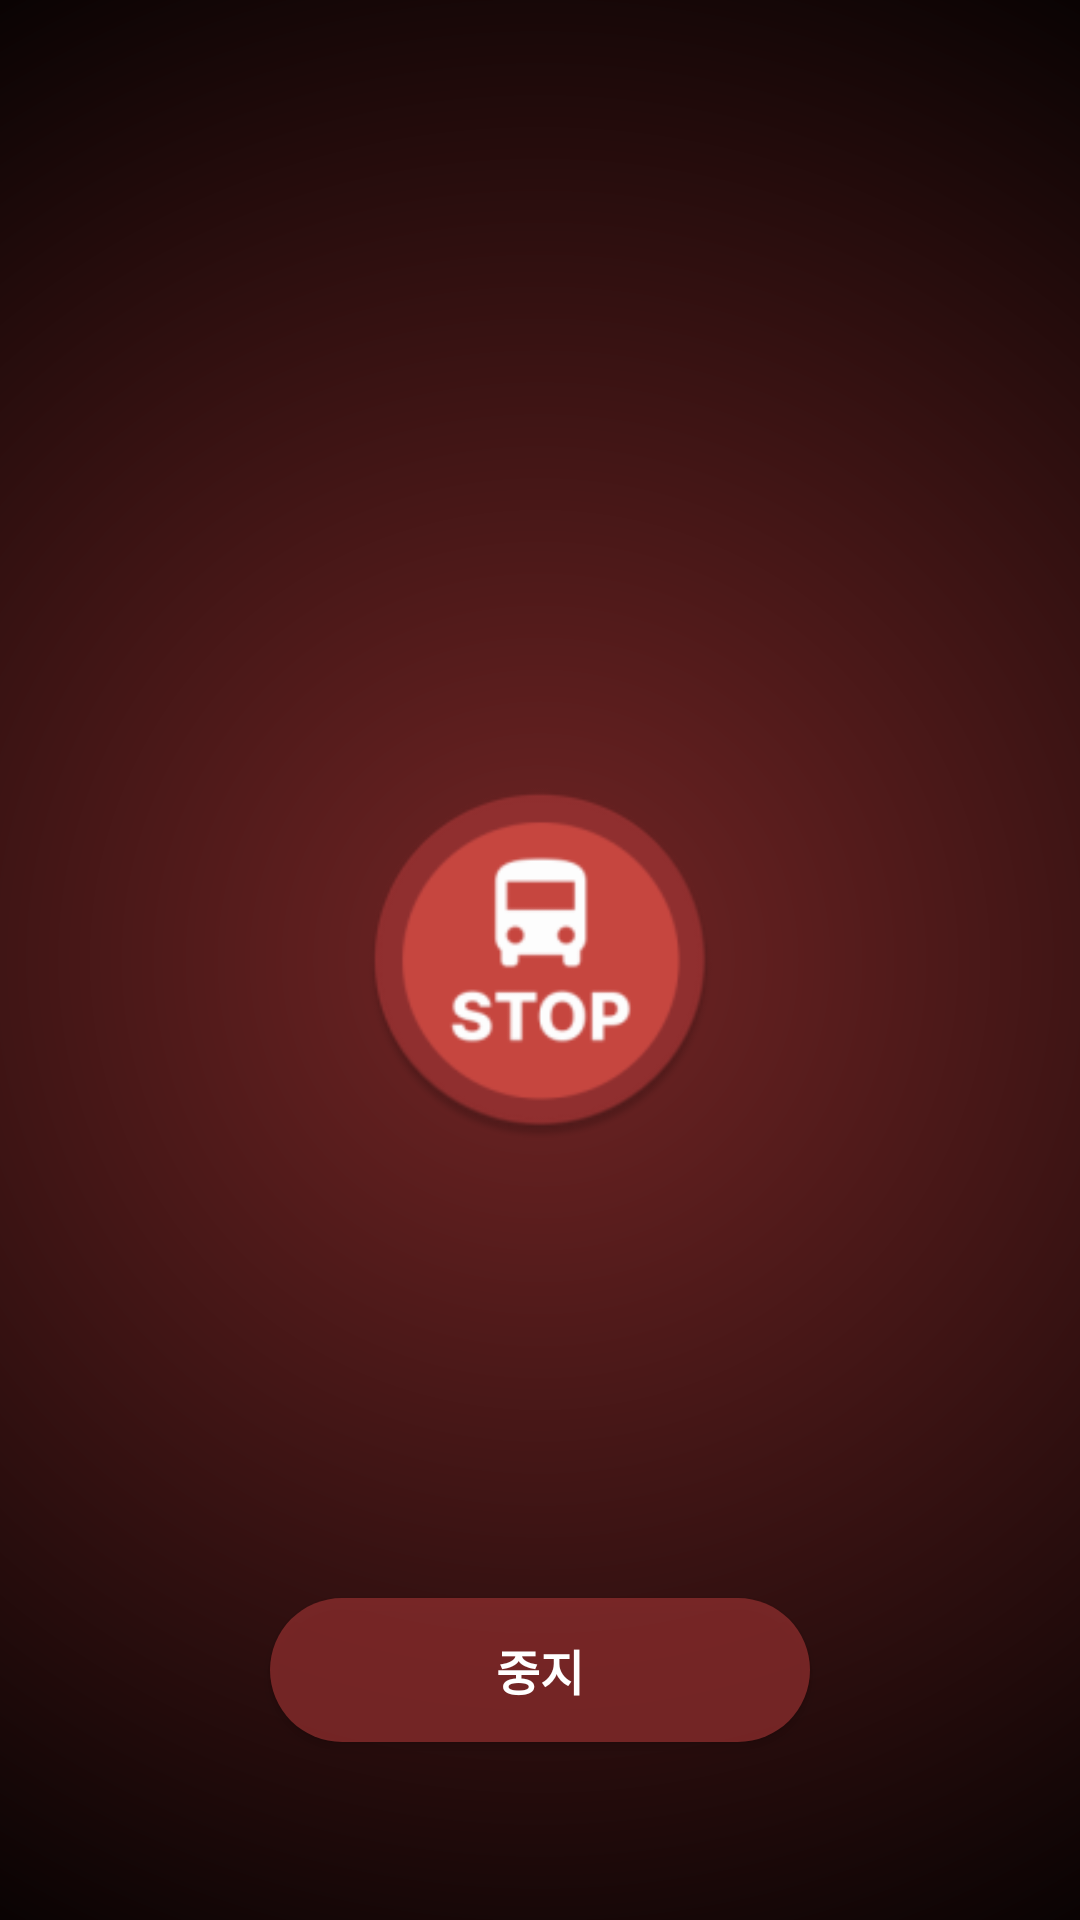

Reconstruct the res/layout file that produces this screen, plus the resources it refers to.
<!-- AndroidManifest.xml: application theme Theme.Getoff -->
<!-- res/layout/activity_alarm.xml -->
<?xml version="1.0" encoding="utf-8"?>
<androidx.constraintlayout.widget.ConstraintLayout xmlns:android="http://schemas.android.com/apk/res/android"
    xmlns:app="http://schemas.android.com/apk/res-auto"
    xmlns:tools="http://schemas.android.com/tools"
    android:layout_width="match_parent"
    android:layout_height="match_parent"
    android:background="@color/black"
    tools:context=".layout.AlarmActivity">

    <FrameLayout
        android:id="@+id/effect_area"
        android:layout_width="match_parent"
        android:layout_height="match_parent"
        android:animation="@anim/blink_animation"
        android:background="@drawable/glow_effect"
        app:layout_constraintBottom_toBottomOf="parent"
        app:layout_constraintEnd_toEndOf="parent"
        app:layout_constraintStart_toStartOf="parent"
        app:layout_constraintTop_toTopOf="parent">

        <ImageView
            android:id="@+id/logo"
            android:layout_width="120dp"
            android:layout_height="120dp"
            android:layout_gravity="center"
            android:src="@mipmap/ic_launcher_round"
            app:layout_constraintBottom_toBottomOf="parent"
            app:layout_constraintEnd_toEndOf="parent"
            app:layout_constraintStart_toStartOf="parent"
            app:layout_constraintTop_toTopOf="parent" />
    </FrameLayout>

    <Button
        android:id="@+id/alarmStop"
        android:layout_width="180dp"
        android:layout_height="wrap_content"
        android:text="중지"
        android:textSize="16dp"
        android:textStyle="bold"
        android:textColor="@color/white"
        android:background="@drawable/alarm_stop_button"
        app:layout_constraintBottom_toBottomOf="parent"
        app:layout_constraintEnd_toEndOf="parent"
        app:layout_constraintStart_toStartOf="parent"
        app:layout_constraintTop_toTopOf="parent"
        app:layout_constraintVertical_bias="0.9" />

</androidx.constraintlayout.widget.ConstraintLayout>
<!-- resources referenced by this layout -->
<resources>
  <color name="black">#FF000000</color>
  <color name="white">#FFFFFFFF</color>
  <!-- drawable alarm_stop_button (drawable) -->
  <?xml version="1.0" encoding="utf-8"?>
  <shape xmlns:android="http://schemas.android.com/apk/res/android">
      <solid android:color="#BB912F2F"/> 
      <corners android:radius="30dp"/> 
      <selector>
          <item android:drawable="@color/pressedColor" android:state_pressed="true"/>
          <item android:drawable="@android:color/transparent"/>
      </selector>
  </shape>
  <!-- drawable glow_effect (drawable) -->
  <?xml version="1.0" encoding="utf-8"?>
  <shape xmlns:android="http://schemas.android.com/apk/res/android">
      <gradient
          android:type="radial"
          android:gradientRadius="1200"
          android:startColor="#CC912F2F"
          android:endColor="#00FFFFFF"
          android:centerX="50%"
          android:centerY="50%" />
  </shape>
  <!-- mipmap ic_launcher_round: png bitmap (mipmap-hdpi, 4693 bytes) -->
  <style name="Theme.Getoff" parent="Base.Theme.Getoff" />
  <color name="pressedColor">#1F000000</color>
  <style name="Base.Theme.Getoff" parent="Theme.Material3.DayNight.NoActionBar">
          
          
      </style>
</resources>
